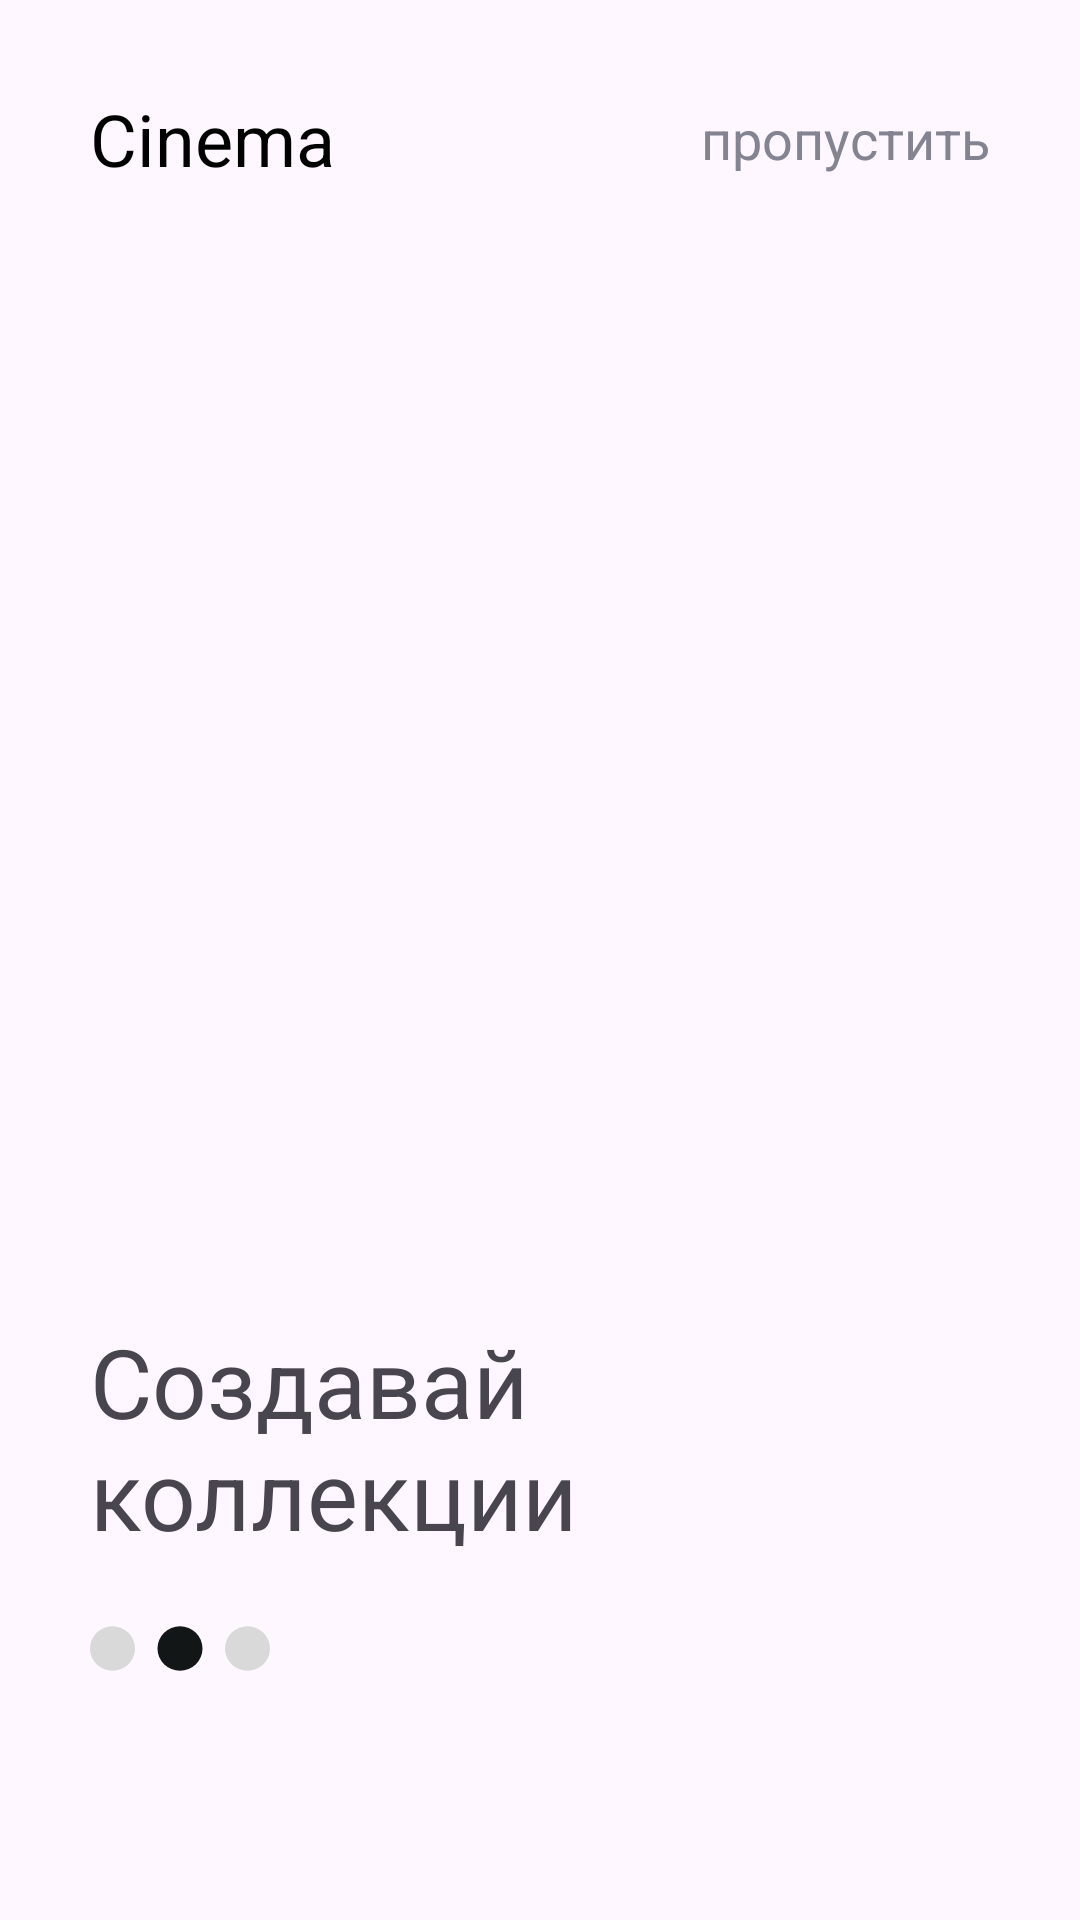

The Android layout XML behind this screen, and the referenced resources:
<!-- AndroidManifest.xml: application theme Theme.Cinema -->
<!-- res/layout/fragment_onboarding_two.xml -->
<?xml version="1.0" encoding="utf-8"?>
<androidx.constraintlayout.widget.ConstraintLayout xmlns:android="http://schemas.android.com/apk/res/android"
    xmlns:app="http://schemas.android.com/apk/res-auto"
    android:layout_width="match_parent"
    android:layout_height="match_parent">
    <TextView
        android:id="@+id/textView10"
        android:layout_width="wrap_content"
        android:layout_height="wrap_content"
        android:layout_marginStart="30dp"
        android:layout_marginTop="30dp"
        android:text="@string/app_name"
        android:textColor="@color/black"
        android:textSize="24sp"
        app:layout_constraintStart_toStartOf="parent"
        app:layout_constraintTop_toTopOf="parent" />
    <TextView
        android:layout_width="wrap_content"
        android:layout_height="wrap_content"
        android:text="@string/miss"
        android:layout_marginEnd="30dp"
        android:textSize="18sp"
        android:textColor="@color/grey_subtitle"
        app:layout_constraintBottom_toBottomOf="@+id/textView10"
        app:layout_constraintEnd_toEndOf="parent"
        app:layout_constraintTop_toTopOf="@+id/textView10" />
    <ImageView
        android:id="@+id/imageView2"
        android:layout_width="380dp"
        android:layout_height="280dp"
        android:src="@drawable/wfh_8"
        app:layout_constraintBottom_toBottomOf="parent"
        app:layout_constraintEnd_toEndOf="parent"
        app:layout_constraintStart_toStartOf="parent"
        app:layout_constraintTop_toTopOf="parent" />
    <TextView
        android:layout_width="220dp"
        android:layout_height="wrap_content"
        android:layout_marginBottom="40dp"
        android:layout_marginStart="30dp"
        android:text="@string/board_create_collection"
        android:textSize="32sp"
        app:layout_constraintBottom_toTopOf="@+id/imageView3"
        app:layout_constraintStart_toStartOf="parent"
        app:layout_constraintTop_toBottomOf="@+id/imageView2" />

    <ImageView
        android:id="@+id/imageView3"
        android:layout_width="60dp"
        android:layout_height="24dp"
        android:layout_marginStart="30dp"
        android:src="@drawable/frame_two"
        app:layout_constraintBottom_toBottomOf="parent"
        app:layout_constraintStart_toStartOf="parent"
        app:layout_constraintTop_toBottomOf="@+id/imageView2" />
</androidx.constraintlayout.widget.ConstraintLayout>
<!-- resources referenced by this layout -->
<resources>
  <color name="black">#FF000000</color>
  <color name="grey_subtitle">#838391</color>
  <!-- drawable frame_two (drawable) -->
  <vector xmlns:android="http://schemas.android.com/apk/res/android"
      xmlns:tools="http://schemas.android.com/tools"
      android:width="32dp"
      android:height="9dp"
      android:viewportWidth="32"
      android:viewportHeight="9"
      tools:ignore="MissingDefaultResource">
      <path
          android:pathData="M4,4.241m-4,0a4,4 0,1 1,8 0a4,4 0,1 1,-8 0"
          android:fillColor="#D9D9D9"/>
      <path
          android:pathData="M16,4.241m-4,0a4,4 0,1 1,8 0a4,4 0,1 1,-8 0"
          android:fillColor="#121616"/>
      <path
          android:pathData="M28,4.241m-4,0a4,4 0,1 1,8 0a4,4 0,1 1,-8 0"
          android:fillColor="#D9D9D9"/>
  </vector>
  <string name="app_name">Cinema</string>
  <string name="board_create_collection">Создавай коллекции</string>
  <string name="miss">пропустить</string>
  <style name="Theme.Cinema" parent="Base.Theme.Cinema" />
  <style name="Base.Theme.Cinema" parent="Theme.Material3.DayNight.NoActionBar">
          
          
      </style>
</resources>
